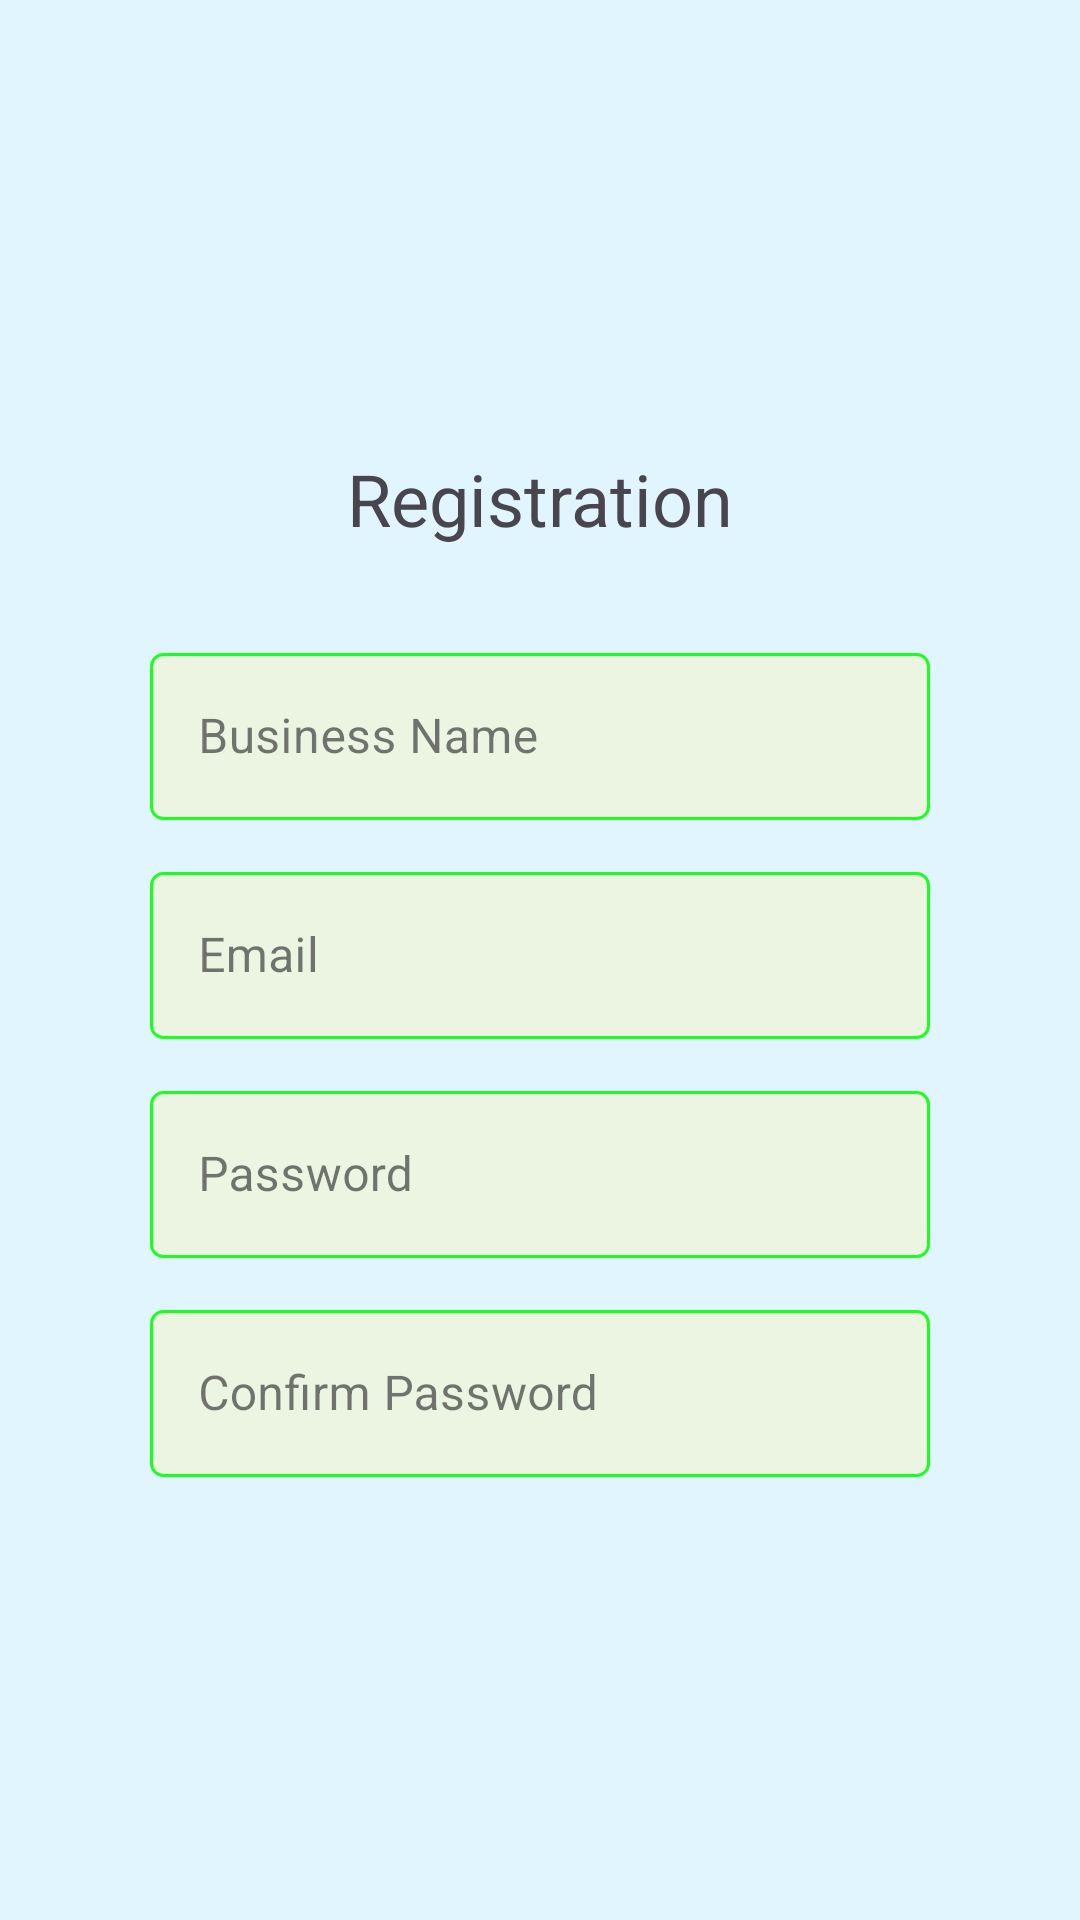

Produce the Android XML layout that renders to this screen, including the resource entries it uses.
<!-- AndroidManifest.xml: application theme Theme.AuthenticationWithViewModel -->
<!-- res/layout/fragment_company_register1.xml -->
<?xml version="1.0" encoding="utf-8"?>
<FrameLayout xmlns:android="http://schemas.android.com/apk/res/android"
    xmlns:tools="http://schemas.android.com/tools"
    android:layout_width="match_parent"
    android:layout_height="match_parent"
    xmlns:app="http://schemas.android.com/apk/res-auto"
    android:background="#E1F5FE">




    <LinearLayout
        android:layout_width="match_parent"
        android:layout_height="351dp"
        android:layout_marginTop="150dp"
        android:orientation="vertical">

        <TextView
            android:layout_width="wrap_content"
            android:layout_height="wrap_content"
            android:layout_gravity="center_horizontal"
            android:text="Registration"
            android:textSize="24dp" />


        <com.google.android.material.textfield.TextInputLayout
            style="@style/Widget.MaterialComponents.TextInputLayout.OutlinedBox"
            android:layout_width="match_parent"
            android:layout_height="wrap_content"
            android:layout_marginTop="30dp">




            <com.google.android.material.textfield.TextInputEditText
                android:id="@+id/etRegCompanyName"
                android:layout_width="match_parent"
                android:layout_height="wrap_content"
                android:layout_marginHorizontal="50dp"
                android:hint="Business Name"
                android:background="@drawable/textinputedge"
                android:inputType="text" />
        </com.google.android.material.textfield.TextInputLayout>

        <com.google.android.material.textfield.TextInputLayout
            style="@style/Widget.MaterialComponents.TextInputLayout.OutlinedBox"
            android:layout_width="match_parent"
            android:layout_height="wrap_content"
            android:layout_marginTop="12dp">

            <com.google.android.material.textfield.TextInputEditText
                android:id="@+id/etRegEmail"
                android:layout_width="match_parent"
                android:layout_height="wrap_content"
                android:layout_marginHorizontal="50dp"
                android:hint="Email"
                android:background="@drawable/textinputedge"
                android:inputType="textEmailAddress" />
        </com.google.android.material.textfield.TextInputLayout>



        <com.google.android.material.textfield.TextInputLayout
            style="@style/Widget.MaterialComponents.TextInputLayout.OutlinedBox"
            android:layout_width="match_parent"
            android:layout_height="wrap_content"
            android:layout_marginTop="12dp">

            <com.google.android.material.textfield.TextInputEditText
                android:id="@+id/etRegPass"
                android:layout_width="match_parent"
                android:layout_height="wrap_content"
                android:layout_marginHorizontal="50dp"
                android:hint="Password"
                android:inputType="textPassword"
                android:background="@drawable/textinputedge"/>
        </com.google.android.material.textfield.TextInputLayout>
        <com.google.android.material.textfield.TextInputLayout

            style="@style/Widget.MaterialComponents.TextInputLayout.OutlinedBox"
            android:layout_width="match_parent"
            android:layout_height="wrap_content"
            android:layout_marginTop="12dp">

            <com.google.android.material.textfield.TextInputEditText
                android:id="@+id/etRegConfirmPass"
                android:layout_width="match_parent"
                android:layout_height="wrap_content"
                android:layout_marginHorizontal="50dp"
                android:hint="Confirm Password"
                android:inputType="textPassword"
                android:background="@drawable/textinputedge"/>
        </com.google.android.material.textfield.TextInputLayout>


    </LinearLayout>

    <androidx.appcompat.widget.AppCompatButton
        android:id="@+id/btnProceed"
        android:layout_width="75dp"
        android:layout_height="75dp"
        android:layout_marginLeft="75dp"
        android:layout_gravity="center_horizontal"
        android:layout_marginTop="550dp"
        android:background="@drawable/floatactionbuttonshape"
        />
    <androidx.appcompat.widget.AppCompatButton
        android:id="@+id/btnBack"
        android:layout_width="75dp"
        android:layout_height="75dp"
        android:layout_marginRight="75dp"
        android:layout_gravity="center_horizontal"
        android:layout_marginTop="550dp"
        android:background="@drawable/floatbackarrow"
        />



</FrameLayout>
<!-- resources referenced by this layout -->
<resources>
  <!-- drawable floatactionbuttonshape (drawable) -->
  <layer-list xmlns:android="http://schemas.android.com/apk/res/android">
  
      
      <item>
          <shape android:shape="oval">
              <solid android:color="#1AFF1D" /> 
              <size
                  android:width="48dp"
                  android:height="48dp" /> 
          </shape>
      </item>
  
      
      <item
          android:drawable="@drawable/baseline_arrow_forward_24"
          android:gravity="center"
          android:width="45dp"
          android:height="45dp" />
  
  </layer-list>
  <!-- drawable floatbackarrow (drawable) -->
  <layer-list xmlns:android="http://schemas.android.com/apk/res/android">
  
      
      <item>
          <shape android:shape="oval">
              <solid android:color="#1AFF1D" /> 
              <size
                  android:width="48dp"
                  android:height="48dp" /> 
          </shape>
      </item>
  
      
      <item
          android:drawable="@drawable/baseline_arrow_back_24"
          android:gravity="center"
          android:width="45dp"
          android:height="45dp" />
  
  </layer-list>
  <!-- drawable textinputedge (drawable) -->
  <shape xmlns:android="http://schemas.android.com/apk/res/android">
      <stroke
          android:width="1dp"
          android:color="#1AFF1D" /> 
      <corners android:radius="4dp" />
      <solid android:color="#ECF5E2" />
  </shape>
  <style name="Theme.AuthenticationWithViewModel" parent="Base.Theme.AuthenticationWithViewModel" />
  <style name="Base.Theme.AuthenticationWithViewModel" parent="Theme.Material3.DayNight.NoActionBar">
          
          
      </style>
</resources>
